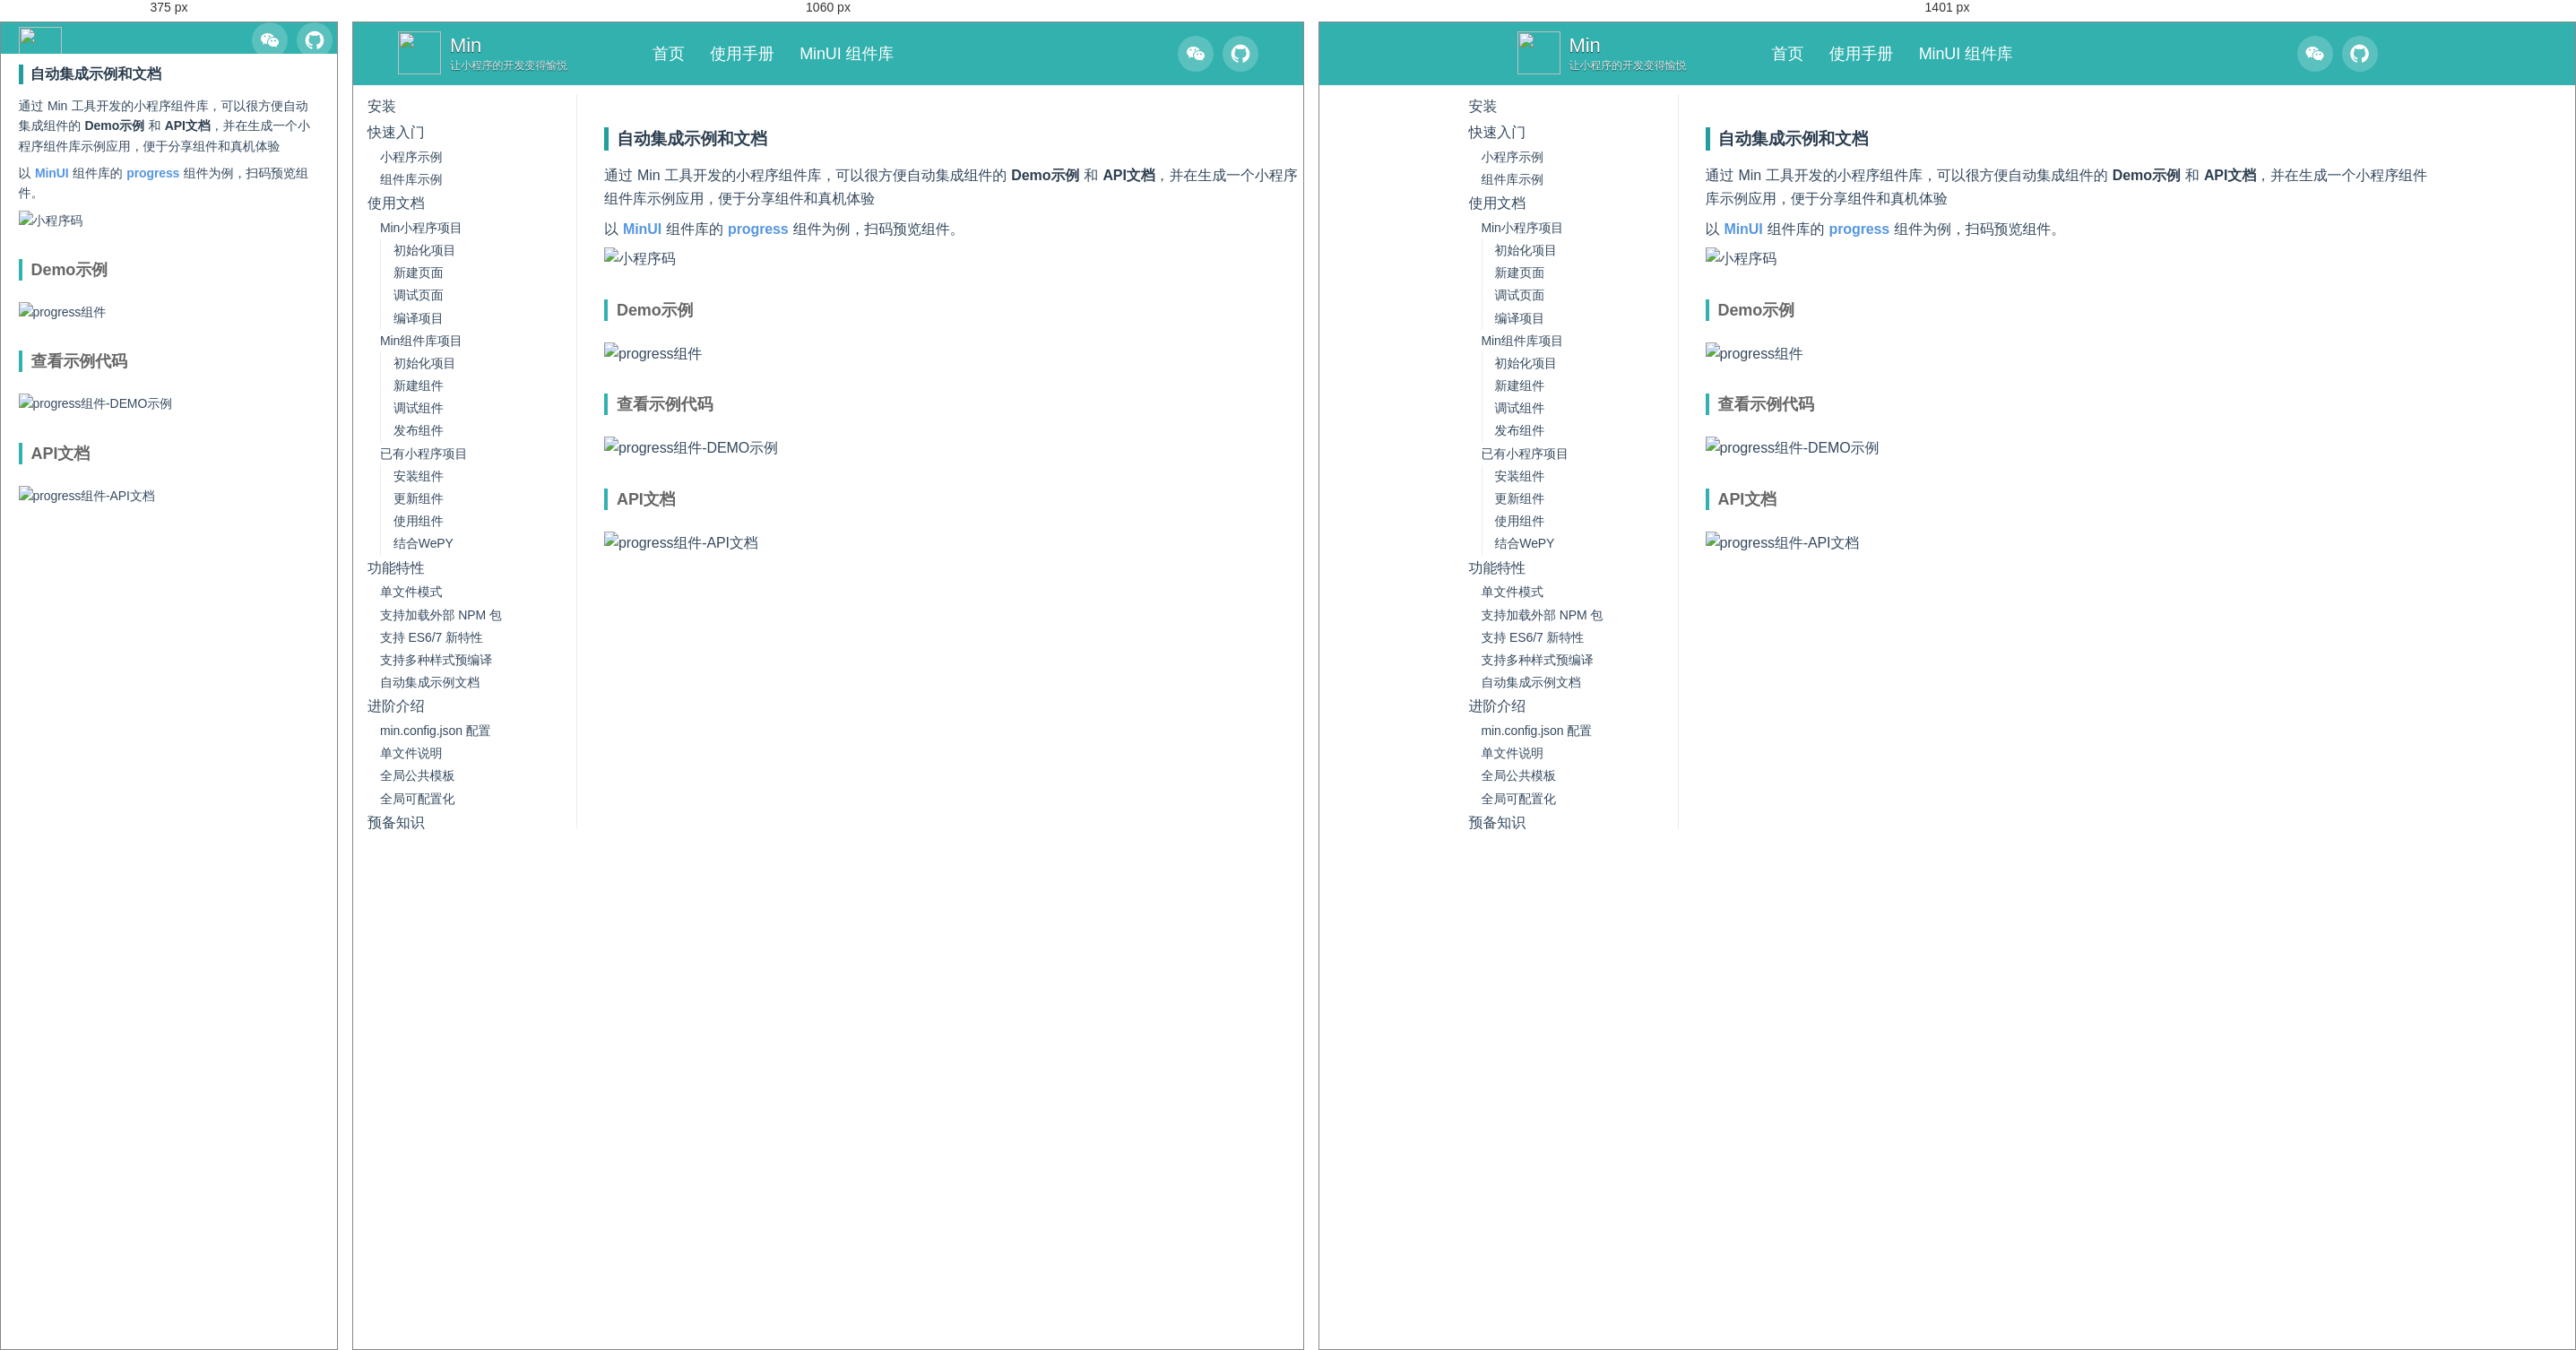
Rendered at 375 px, 1060 px and 1401 px, left to right.

<!-- file: demo-api.html -->
<!DOCTYPE html>
<html lang="zh_CN">
<head>
    <meta charset="utf-8">
    <meta http-equiv="X-UA-Compatible" content="IE=edge">
    <meta name="description" content="Min 一套完整的小程序组件化解决方案" />
    <meta name="keywords" content=",蘑菇街前端团队,Min,蘑菇街Min,蘑菇街前端,min,组件化,小程序,小程序组件化,小程序组件化解决方案" />
    <link rel="shortcut icon" href="/static/images/favicon.ico"/>
    <title>Min :  自动集成示例和文档</title>
    <meta name="description" content="FIS3 面向前端的工程构建系统">
    <meta name="author" content="fis-team">

    <!-- Enable responsive viewport -->
    <meta name="viewport" content="width=device-width, initial-scale=1.0">

    <link rel="stylesheet" href="/static/css/common.css">
    <!-- Custom styles -->
    <link href="/static/css/page.css" rel="stylesheet" type="text/css" media="all">
    <link href="/static/css/github.css" rel="stylesheet" type="text/css" media="all">
    <link href="/static/css/perfect-scrollbar.min.css" rel="stylesheet">

    <!-- HTML5 Shim and Respond.js IE8 support of HTML5 elements and media queries -->
    <!-- WARNING: Respond.js doesn't work if you view the page via file:// -->
    <!--[if lt IE 9]>
    <script src="/static/js/html5shiv.js"></script>
    <script src="/static/js/respond.min.js"></script>
    <![endif]-->

    <script src="/static/js/jquery.min.js"></script>
    <script type="text/javascript" src="/static/js/jquery.cookie.js"></script>
    <script src="/static/js/scrollspy.js"></script>
</head>

<body>

<div class="header-wrap">
    <header>
        <div class="logo-wrap">
            <a href="/index.html" class="logo">
                <img src="/static/images/logo.png" class="logo-img"/>
                <div class="logo-text">
                    <span class="logo-text--title">Min</span>
                    <span class="logo-text--desc">让小程序的开发变得愉悦</span>
                </div>
            </a>
            <a class="fa toggle"></a>
        </div>
        <nav>
            <div class="nav-left">
                <a href="/index.html" class="nav-link  is-active">首页</a>
                <a href="/docs/install/index.html" class="nav-link  is-active">使用手册</a>
                <a href="/docs/minui/index.html" class="nav-link">MinUI 组件库</a>
            </div>

            <div class="nav-right">
                <a href="https://github.com/meili/min-cli"><i class="icon icon-wechat"></i></a>
                <a href="https://github.com/meili/min-cli"><i class="icon icon-github"></i></a>
                <div class="code-wechat"><img src="https://s10.mogucdn.com/mlcdn/c45406/171214_461864fllj12114eg6eg2ef68ge6e_752x974.jpg" /></div>
            </div>
        </nav>
    </header>
</div>
<script type="text/javascript" src="/static/js/jquery.min.js"></script>
<script language="javascript">
    $(document).ready(function(){

        $('.icon-wechat').mouseover( function() {
            $('.code-wechat').show()
        });
        $('.icon-wechat').mouseout( function() {
            $('.code-wechat').hide()
        })

    });

</script>

<div id="main" class="fix-sidebar">
    <div class="sidebar">
    <!-- - 介绍
  - [Min 是什么](./introduction/index.md)
  - [为什么选择 Min](./introduction/why-min.md)
  - [Min 有哪些特性](./introduction/character.md)
  - [MinUI 是什么](./introduction/minui.md) -->
<ul>
<li><a href="/docs/install/index.html">安装</a></li>
<li><a href="/docs/quick-start/index.html">快速入门</a><ul>
<li><a href="/docs/quick-start/min-weapp-example.html">小程序示例</a></li>
<li><a href="/docs/quick-start/min-ui-example.html">组件库示例</a></li>
</ul>
</li>
<li>使用文档<ul>
<li><a href="/docs/min-cli/app-project/index.html">Min小程序项目</a><ul>
<li><a href="/docs/min-cli/app-project/init/index.html">初始化项目</a></li>
<li><a href="/docs/min-cli/app-project/new/index.html">新建页面</a></li>
<li><a href="/docs/min-cli/app-project/dev/index.html">调试页面</a></li>
<li><a href="/docs/min-cli/app-project/build/index.html">编译项目</a></li>
</ul>
</li>
<li><a href="/docs/min-cli/wxc-project/index.html">Min组件库项目</a><ul>
<li><a href="/docs/min-cli/wxc-project/init/index.html">初始化项目</a></li>
<li><a href="/docs/min-cli/wxc-project/new/index.html">新建组件</a></li>
<li><a href="/docs/min-cli/wxc-project/dev/index.html">调试组件</a></li>
<li><a href="/docs/min-cli/wxc-project/publish/index.html">发布组件</a></li>
</ul>
</li>
<li><a href="/docs/min-cli/third-project/index.html">已有小程序项目</a><ul>
<li><a href="/docs/min-cli/third-project/install/index.html">安装组件</a></li>
<li><a href="/docs/min-cli/third-project/update/index.html">更新组件</a></li>
<li><a href="/docs/min-cli/third-project/using/index.html">使用组件</a></li>
<li><a href="/docs/min-cli/third-project/tutorial/with-wepy.html">结合WePY</a></li>
</ul>
</li>
</ul>
</li>
<li><a href="/docs/features/index.html">功能特性</a><ul>
<li><a href="/docs/features/single-file-mode.html">单文件模式</a></li>
<li><a href="/docs/features/npm.html">支持加载外部 NPM 包</a></li>
<li><a href="/docs/features/babel.html">支持 ES6/7 新特性</a></li>
<li><a href="/docs/features/style.html">支持多种样式预编译</a></li>
<li><a href="/docs/features/demo-api.html">自动集成示例文档</a></li>
</ul>
</li>
<li><a href="/docs/advance/index.html">进阶介绍</a><ul>
<li><a href="/docs/advance/config.html">min.config.json 配置</a></li>
<li><a href="/docs/advance/single-file-explain.html">单文件说明</a></li>
<li><a href="/docs/advance/global-layout.html">全局公共模板</a></li>
<li><a href="/docs/advance/global-setting.html">全局可配置化</a></li>
</ul>
</li>
<li><a href="/docs/prepare/index.html">预备知识</a><ul>
<li><a href="/docs/prepare/wx-api.html">微信小程序文档</a></li>
<li><a href="/docs/prepare/wx-tool.html">微信开发者工具</a></li>
<li><a href="/docs/prepare/high-light.html">代码高亮</a></li>
</ul>
</li>
<li><a href="/docs/faq/index.html">注意事项</a><ul>
<li><a href="/docs/faq/point.html">重要提醒</a></li>
<li><a href="/docs/faq/issues.html">常见问题</a></li>
<li><a href="/docs/faq/feedback.html">问题反馈</a></li>
</ul>
</li>
<li><a href="/docs/changelog/index.html">版本日志</a><ul>
<li><a href="/docs/changelog/index.html#v1.0.5%EF%BC%882017.12.11%EF%BC%89">v1.0.5（2017.12.11）</a></li>
<li><a href="/docs/changelog/index.html#v1.0.4%EF%BC%882017.11.29%EF%BC%89">v1.0.4（2017.11.29）</a></li>
<li><a href="/docs/changelog/index.html#v1.0.3%EF%BC%882017.11.16%EF%BC%89">v1.0.3（2017.11.16）</a></li>
<li><a href="/docs/changelog/index.html#v1.0.2%EF%BC%882017.11.10%EF%BC%89">v1.0.2（2017.11.10）</a></li>
<li><a href="/docs/changelog/index.html#v1.0.1%EF%BC%882017.11.02%EF%BC%89">v1.0.1（2017.11.02）</a></li>
</ul>
</li>
</ul>

    <div class="bottom-shadow"></div>
</div>

    <div class="content api with-sidebar">
        <a name="%E8%87%AA%E5%8A%A8%E9%9B%86%E6%88%90%E7%A4%BA%E4%BE%8B%E5%92%8C%E6%96%87%E6%A1%A3" class="title-anchor"></a><h3 class="" id="自动集成示例和文档">自动集成示例和文档</h3><p>通过 Min 工具开发的小程序组件库，可以很方便自动集成组件的 <strong>Demo示例</strong> 和 <strong>API文档</strong>，并在生成一个小程序组件库示例应用，便于分享组件和真机体验</p>
<p>以 <a href="../minui/index.html">MinUI</a> 组件库的 <a href="../minui/index.html#progress">progress</a> 组件为例，扫码预览组件。</p>
<p><img src="https://s10.mogucdn.com/mlcdn/c45406/171107_5f3k62j3l78g2kh8ggdle7g3e9jd7_480x480.jpg_150x150.jpg" alt="小程序码"></p>
<!-- ![首页](https://s10.mogucdn.com/mlcdn/c45406/171213_6j75h87b42hdk0a4jahl31e6al66f_1242x2208.png_640x999.png)
![首页-基础组件](https://s10.mogucdn.com/mlcdn/c45406/171213_069flf8h62afcbllck58a6la34ceg_1242x2208.png_640x999.png) -->
<a name="Demo%E7%A4%BA%E4%BE%8B" class="title-anchor"></a><h4 class="" >Demo示例</h4><p>  <img src="https://s10.mogucdn.com/mlcdn/c45406/171213_65ke55g1c4f40ji91kg90hkak5g01_1242x2208.png_640x999.png" alt="progress组件"></p>
<a name="%E6%9F%A5%E7%9C%8B%E7%A4%BA%E4%BE%8B%E4%BB%A3%E7%A0%81" class="title-anchor"></a><h4 class="" >查看示例代码</h4><p>  <img src="https://s10.mogucdn.com/mlcdn/c45406/171213_7hd0h21lj296g71id8ci90b3hkb47_1242x2208.png_640x999.png" alt="progress组件-DEMO示例"></p>
<a name="API%E6%96%87%E6%A1%A3" class="title-anchor"></a><h4 class="" >API文档</h4><p>  <img src="https://s10.mogucdn.com/mlcdn/c45406/171213_1adj96k4keafbk43424cik3e7b7j4_1242x2208.png_640x999.png" alt="progress组件-API文档"></p>

    </div>
</div>

<!-- Latest compiled and minified JavaScript, requires jQuery 1.x (2.x not supported in IE8) -->
<!-- Placed at the end of the document so the pages load faster -->
<script src="/static/js/perfect-scrollbar.min.js"></script>
<script type="text/javascript">
    (function(){
        var scrollBarEnabled = false;

        function isIE( version, comparison ){
            var $div = $('<div style="display:none;"/>').appendTo($('body'));
            $div.html('<!--[if '+(comparison||'')+' IE '+(version||'')+']><a>&nbsp;</a><![endif]-->');
            var ieTest = $div.find('a').length;
            $div.remove();
            return ieTest;
        }

        function updateScrollBar(){
            function enableScrollBar(){
                if (scrollBarEnabled)
                    return;
                scrollBarEnabled = true;
                $(".sidebar").perfectScrollbar({
                    wheelSpeed: 10,
                    wheelPropagation: false
                });
            }

            function disableScrollBar(){
                if (!scrollBarEnabled)
                    return;
                scrollBarEnabled = false;
                $(".sidebar").perfectScrollbar('destroy');
            }

            if ($(window).width()>760 && $(".sidebar").height() < $(".sidebar ul").height()){
                enableScrollBar();
            }else{
                disableScrollBar();
            }
        }

        //设置链接当前样式
        function setActive(){
            var href= window.location.href;
            $(".sidebar li a").each(function(){
                var link = $(this).attr("href");
                if(String(href).indexOf(link) > -1){
                    $(this).addClass("active");
                }
            })
        }

        //生成左边导航用于在移动端查看使用
        function buildSideNav(){
            $("nav .nav-left").clone().attr("class","main-nav").prependTo($(".sidebar"));

            $(".header-wrap .toggle").addClass("fa-list").on("click",function(){
                $(".sidebar").toggleClass("open");
                return false;
            })

            $("html").on("click",function(e){
                console.log(e.target);
                $(".sidebar").removeClass("open");
            })

            $(".sidebar").bind("click",function(e){
                e && e.stopPropagation();
            })
        }

        //hash平滑滚动，a链接添加active
        $('.sidebar li a').click(function(){
            $('.sidebar li a').removeClass("active");
            $(this).addClass("active");
            $(".sidebar").removeClass("open");
        });

        setActive();
        buildSideNav();


        if (!isIE(8, 'lte')){
            $(".sidebar").addClass('scrollbar');
            updateScrollBar();
            $(window).resize(updateScrollBar);
        }



        //判断滚动方向，动态隐藏导航条
        var lastScrollTop = 0;
        $(window).scroll(function(event){
            if($(window).width()>720){
                var st = $(this).scrollTop();
                var range = st - lastScrollTop;
                if(range > 5){
                    $("body").addClass("hide-header");
                }else if(range < -5){
                    $("body").removeClass("hide-header");
                }
            }else{
                $("body").removeClass("hide-header");
            }
            lastScrollTop = st;
        });
    }());
</script>

</body>
</html>


/* @media block from common.css */
@media (min-width:768px) {
  .col-sm-3 {
    float: left;
  }
  .col-sm-3 {
    width: 25%;
  }

}

/* @media block from common.css */
@media (min-width:992px) {
  .col-md-3,
  .col-md-4,
  .col-md-6,
  .col-md-8 {
    float: left;
  }

  .col-md-6 {
    width: 50%;
  }

  .col-md-4 {
    width: 33.33333333%;
  }

  .col-md-8 {
    width: 66.66666667%;
  }

  .col-md-3 {
    width: 25%;
  }
}

/* @media block from common.css */
@media screen and (max-width:720px) {
  .header-wrap nav .nav-link {
    font-size: 14px;
    float: left;
    line-height: 35px;
    padding: 0px 3px;
  }


  header{
    line-height: 35px;
    height: 35px;
    padding: 0 5px;
  }

  .header-wrap .toggle {
    display: inline-block;
    width: 30px;
    font-size: 14px;
  }

  .header-wrap .logo-wrap {
    width: 50px;
    height: 35px;
    margin-right: 5px;
    display: inline-block;
    line-height: 35px;
    overflow: hidden;
  }

  .header-wrap .logo-wrap .logo img{
    width: 48px;
    position: relative;
    top: -5px;
  }

  #animation {
    display: none;
  }

  .feature-detail,
  .section__content {
    padding: 0 15px;
  }

  nav .nav-right {
    right: 5px;
    font-size: 14px;
    top: 0px;
    line-height: 35px;
  }

  .section--hero .hero__heading {
    font-size: 30px;
  }

  .footer .link-column {
    padding-left: 20px;
    font-size: 14px;
  }

  .footer .link-column .title {
    clear: both;
  }

  .footer .link-column a {
    display: inline-block;
    margin-right: 10px;
    padding: 0 10px;
    border: 1px solid #AEAEAE;
  }

  nav .nav-left .nav-link:hover:after {
    display: none;
  }
}

/* @media block from page.css */
@media screen and (max-width: 720px) {
  #demo,
  .demo {
    margin-left: 0;
  }
}

/* @media block from page.css */
@media screen and (max-width: 1400px) and (min-width: 720px) {
  .content.blog {
    margin: 0 0 0 280px;
  }
}

/* @media block from page.css */
@media screen and (min-width: 720px) {
  #main.fix-sidebar .sidebar {
    position: fixed;
  }
}

/* @media block from page.css */
@media screen and (max-width: 720px) {
  .header-wrap .toggle{
    display: inline-block;
    width: 30px;
    font-size: 14px;
  }
  .header-wrap header{
    padding: 0px 20px;
  }
  .header-wrap .nav-left,header .logo {
    display: none;
  }
  .content{
    padding-top: 0px;
  }
}

/* @media block from page.css */
@media screen and (max-width: 720px) {
  body {
    -webkit-text-size-adjust: none;
    font-size: 14px;
  }
  .nav-link {
    padding-bottom: 1px;
  }
  #mobile-bar {
    display: block;
  }
  #main {
    padding: 1em 1.4em 0;
  }
  .highlight pre {
    padding: 1.2em 1em;
  }
  .sidebar {
    position: fixed;
    background-color: #f9f9f9;
    height: 100%;
    top: 0;
    left: 0;
    overflow: scroll;
    padding: 60px 30px 20px;
    box-shadow: 0 0 10px rgba(0,0,0,0.2);
    box-sizing: border-box;
    transition: transform 0.4s cubic-bezier(0.4, 0, 0, 1), -webkit-transform 0.4s cubic-bezier(0.4, 0, 0, 1);
    transform: translate(-110%, 0);
    -webkit-transform: translate(-110%, 0);
  }
  .sidebar .main-menu {
    display: block;
  }
  .sidebar.open {
    transform: translate(0, 0);
    -webkit-transform: translate(0, 0);
    left: 0;
  }
  .content.with-sidebar {
    margin-left: 0;
  }
  .content figure,
  .content p,
  .content ul,
  .content p.tip {
    margin-left: 0;
  }

  .footer {
    margin-left: 0;
    text-align: center;
  }
}